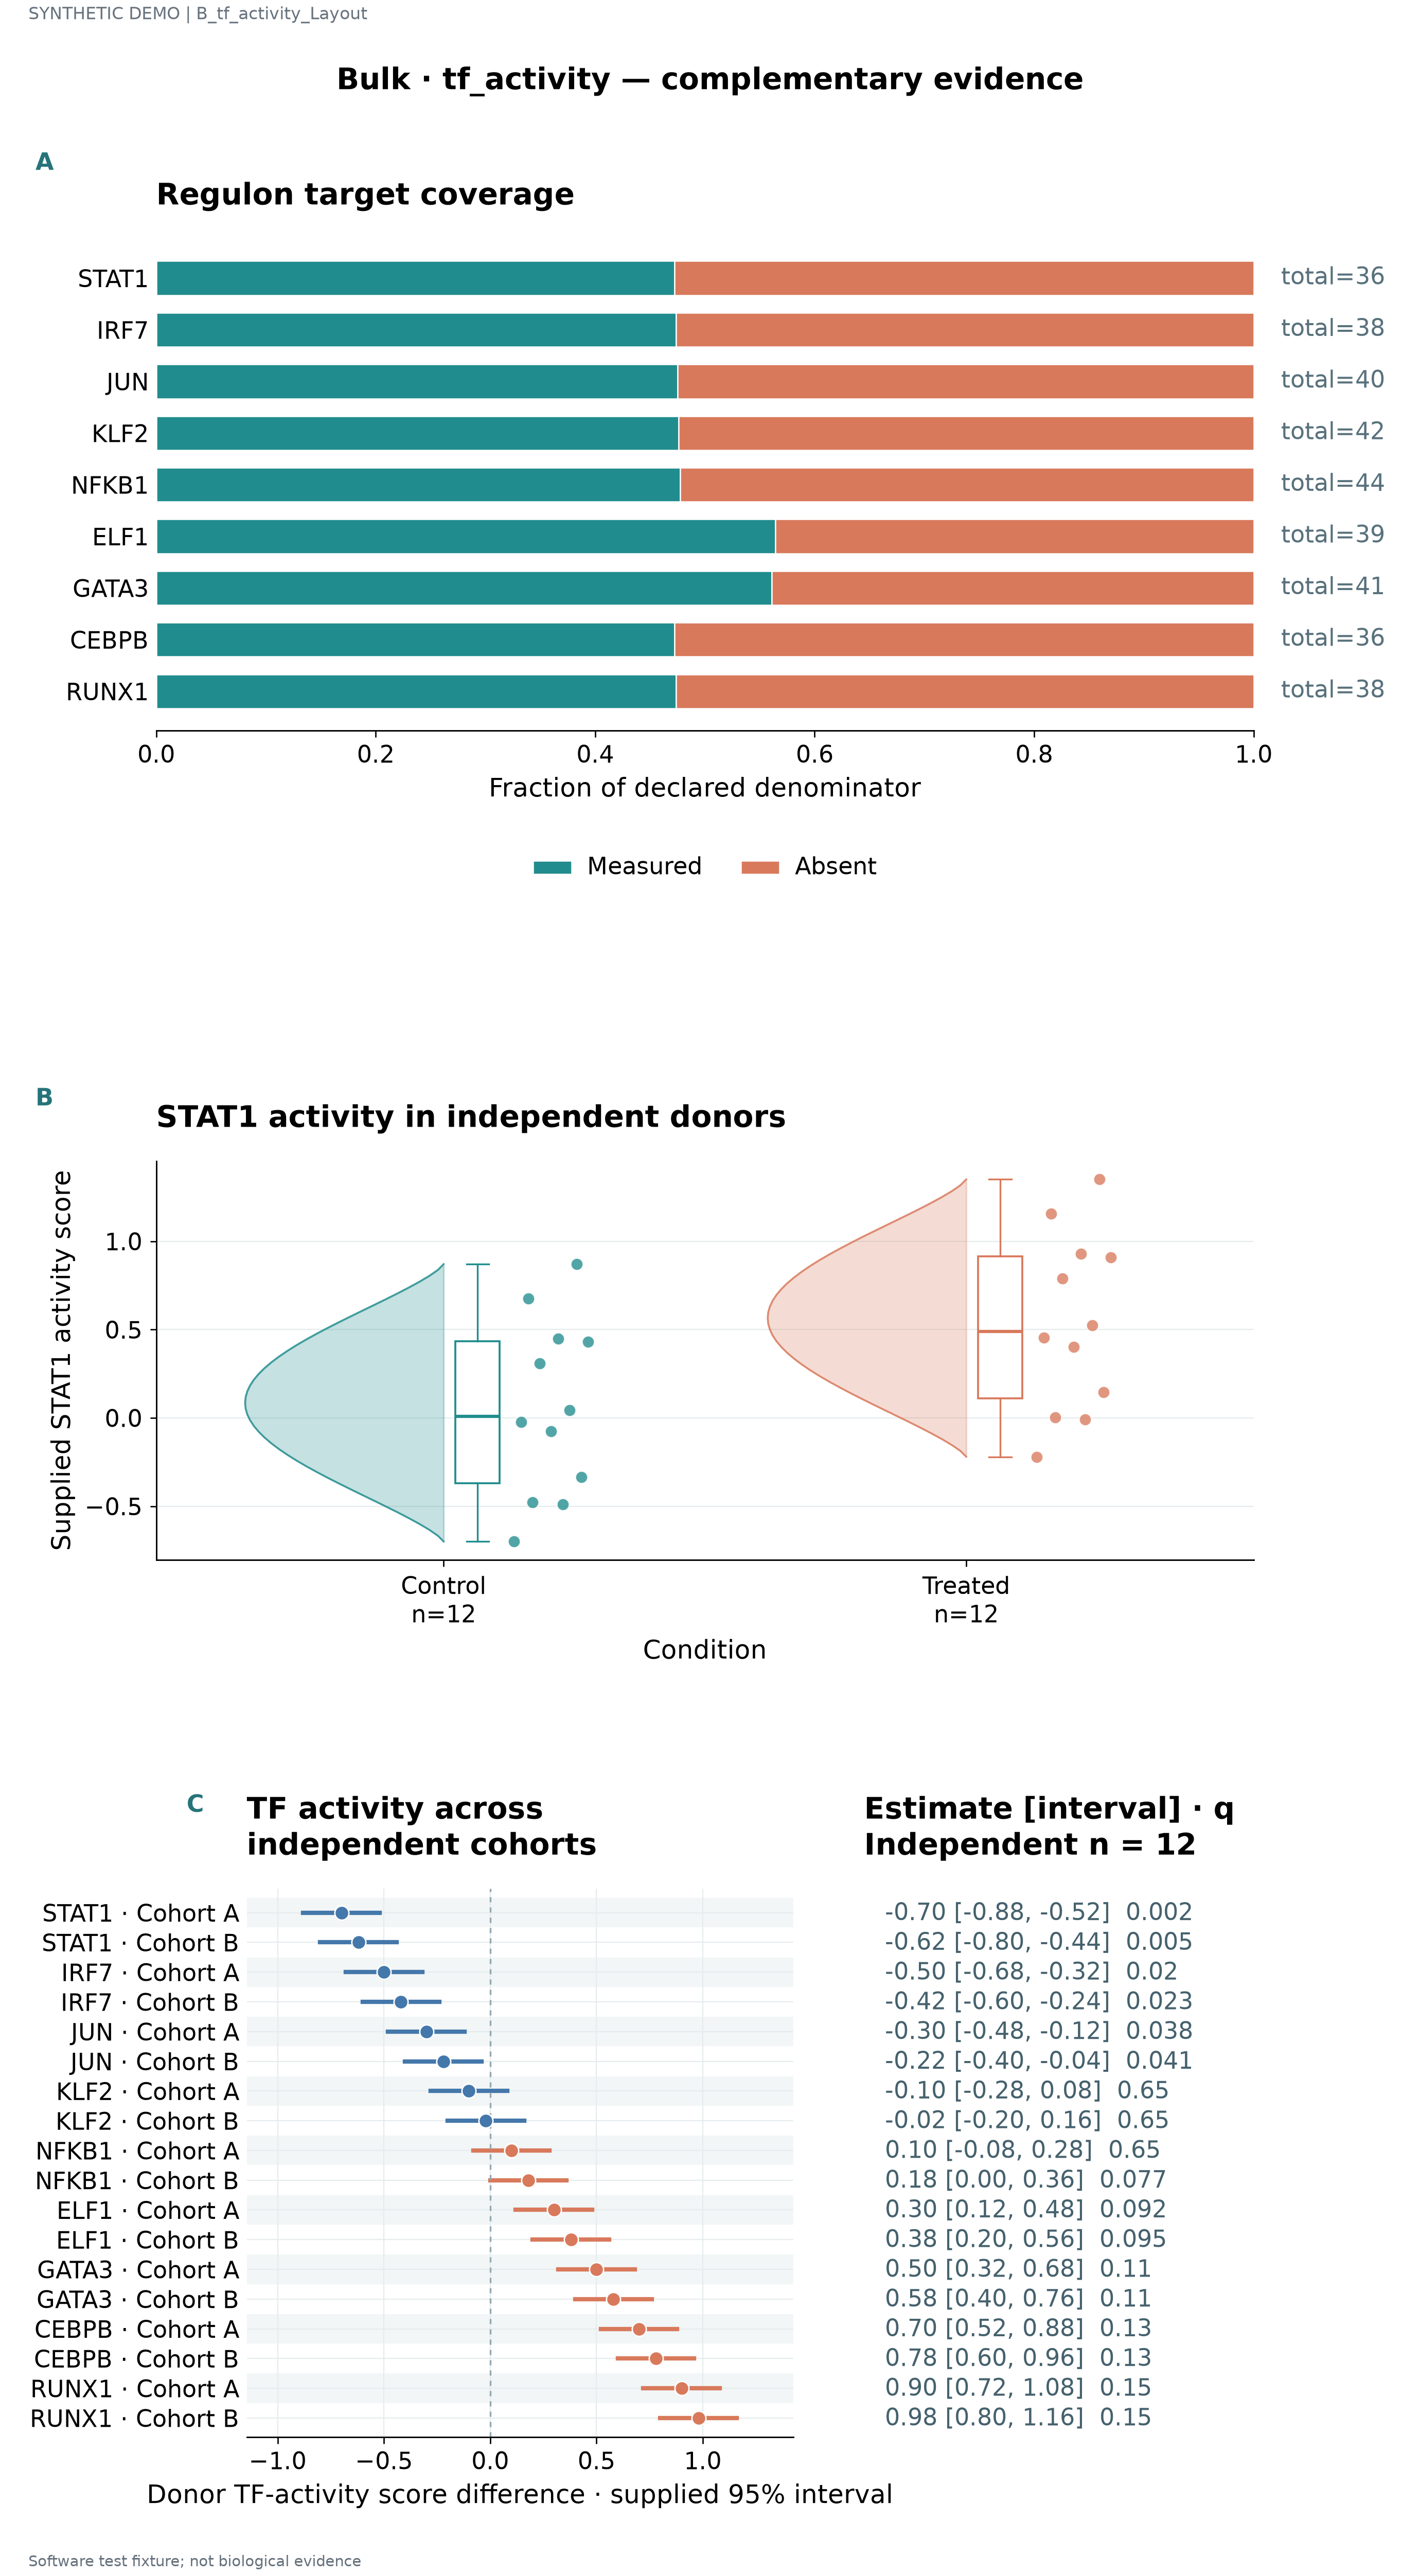

Source data for this figure (header and first rows):
label	series	value	denominator	panel_id	unit	estimate	lower	upper	q	n
STAT1	Measured	0.4722	36.0	p1						
STAT1	Absent	0.5278	36.0	p1						
IRF7	Measured	0.4737	38.0	p1						
IRF7	Absent	0.5263	38.0	p1						
JUN	Measured	0.475	40.0	p1						
JUN	Absent	0.525	40.0	p1						
KLF2	Measured	0.4762	42.0	p1						
KLF2	Absent	0.5238	42.0	p1						
NFKB1	Measured	0.4773	44.0	p1						
NFKB1	Absent	0.5227	44.0	p1						
ELF1	Measured	0.5641	39.0	p1						
ELF1	Absent	0.4359	39.0	p1						
GATA3	Measured	0.561	41.0	p1						
GATA3	Absent	0.439	41.0	p1						
CEBPB	Measured	0.4722	36.0	p1						
CEBPB	Absent	0.5278	36.0	p1						
RUNX1	Measured	0.4737	38.0	p1						
RUNX1	Absent	0.5263	38.0	p1						
	Control	-0.7		p2	D01					
	Control	-0.4879		p2	D02					
	Control	-0.4762		p2	D03					
	Control	-0.335		p2	D04					
	Control	-0.07711		p2	D05					
	Control	-0.02419		p2	D06					
	Control	0.04464		p2	D07					
	Control	0.3081		p2	D08					
	Control	0.4298		p2	D09					
	Control	0.4485		p2	D10					
	Control	0.6756		p2	D11					
	Control	0.871		p2	D12					
	Treated	-0.22		p2	D13					
	Treated	-0.007932		p2	D14					
	Treated	0.003779		p2	D15					
	Treated	0.145		p2	D16					
	Treated	0.4029		p2	D17					
	Treated	0.4558		p2	D18					
	Treated	0.5246		p2	D19					
	Treated	0.7881		p2	D20					
	Treated	0.9098		p2	D21					
	Treated	0.9285		p2	D22					
	Treated	1.156		p2	D23					
	Treated	1.351		p2	D24					
STAT1 · Cohort A				p3		-0.7	-0.88	-0.52	0.002	12.0
STAT1 · Cohort B				p3		-0.62	-0.8	-0.44	0.005	12.0
IRF7 · Cohort A				p3		-0.5	-0.68	-0.32	0.02	12.0
IRF7 · Cohort B				p3		-0.42	-0.6	-0.24	0.023	12.0
JUN · Cohort A				p3		-0.3	-0.48	-0.12	0.038	12.0
JUN · Cohort B				p3		-0.22	-0.4	-0.04	0.041	12.0
KLF2 · Cohort A				p3		-0.1	-0.28	0.08	0.65	12.0
KLF2 · Cohort B				p3		-0.02	-0.2	0.16	0.65	12.0
NFKB1 · Cohort A				p3		0.1	-0.08	0.28	0.65	12.0
NFKB1 · Cohort B				p3		0.18	9.71445146547012e-17	0.36	0.077	12.0
ELF1 · Cohort A				p3		0.3	0.12	0.48	0.092	12.0
ELF1 · Cohort B				p3		0.38	0.2	0.56	0.095	12.0
GATA3 · Cohort A				p3		0.5	0.32	0.68	0.11	12.0
GATA3 · Cohort B				p3		0.58	0.4	0.76	0.113	12.0
CEBPB · Cohort A				p3		0.7	0.52	0.88	0.128	12.0
CEBPB · Cohort B				p3		0.78	0.6	0.96	0.131	12.0
RUNX1 · Cohort A				p3		0.9	0.72	1.08	0.146	12.0
RUNX1 · Cohort B				p3		0.98	0.8	1.16	0.149	12.0
